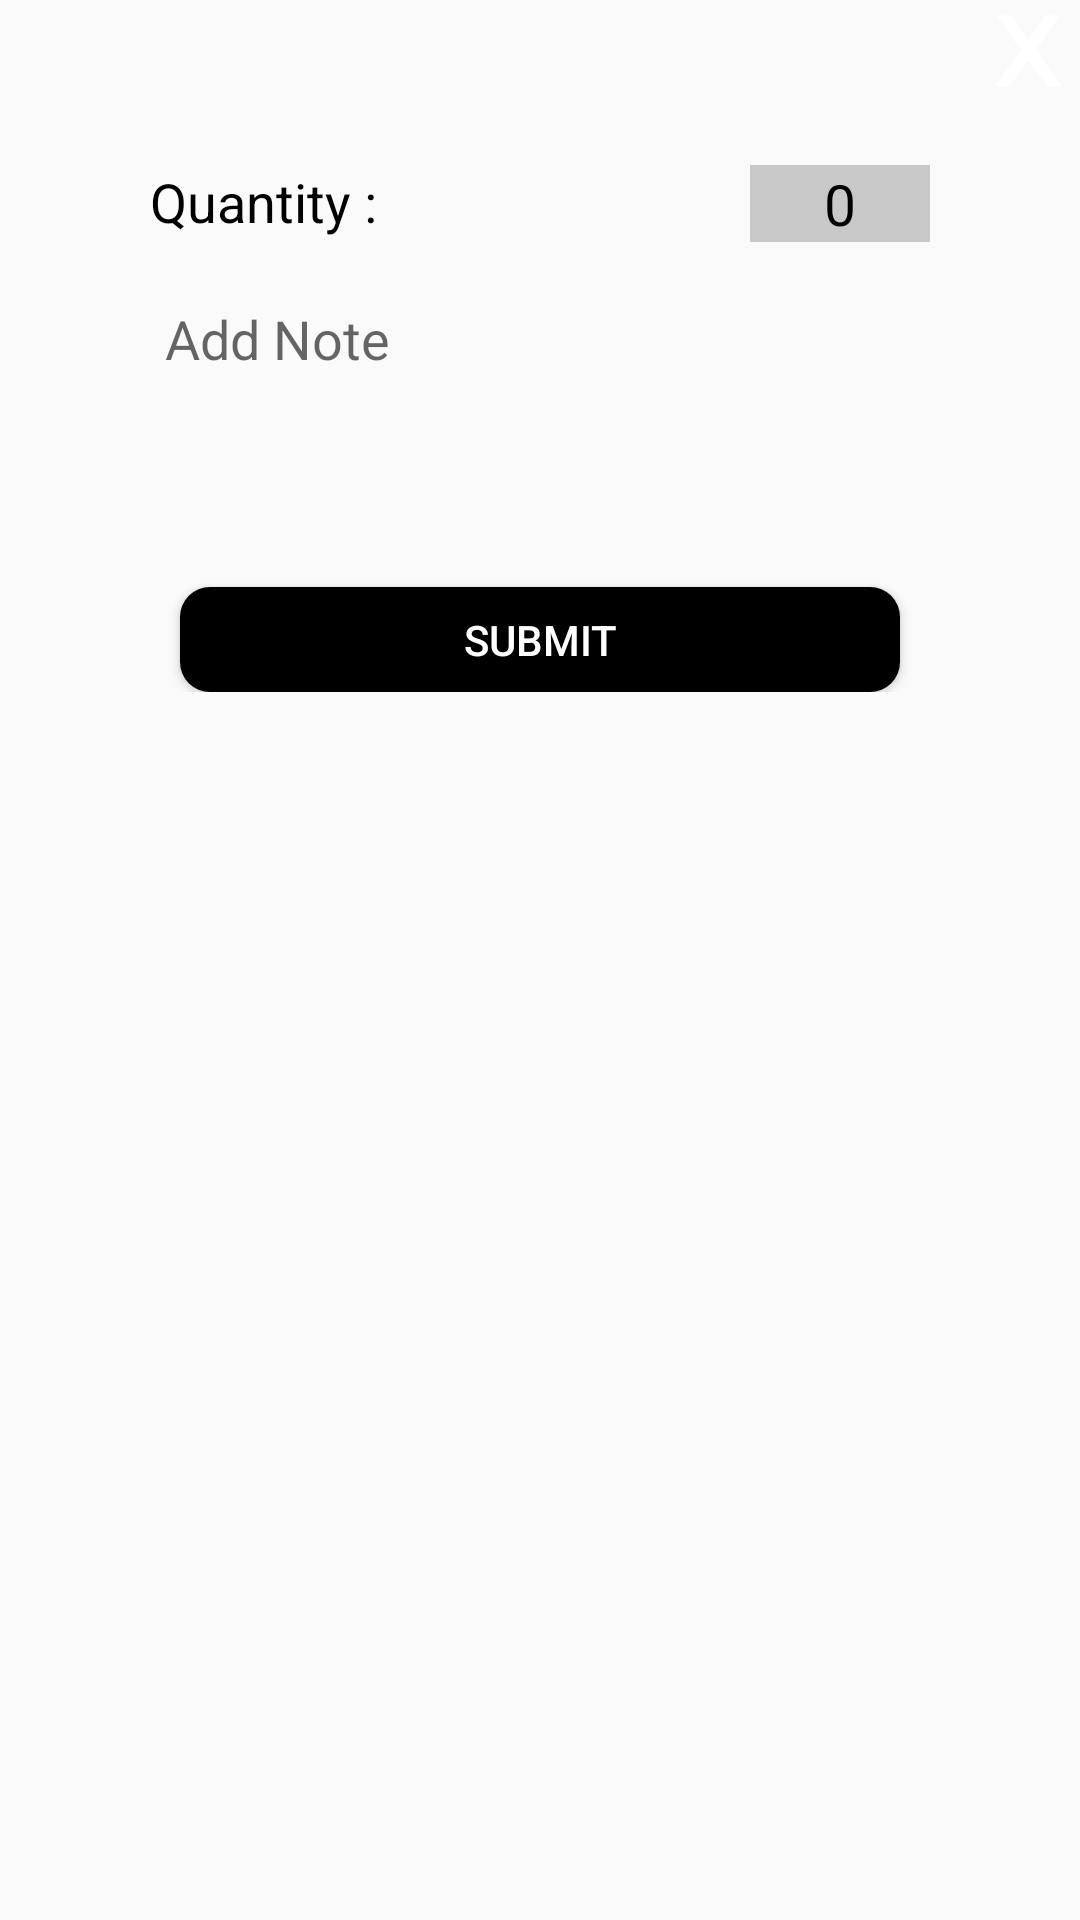

Produce the Android XML layout that renders to this screen, including the resource entries it uses.
<!-- AndroidManifest.xml: application theme AppTheme -->
<!-- res/layout/quantity_dialog.xml -->
<?xml version="1.0" encoding="utf-8"?>
<RelativeLayout xmlns:android="http://schemas.android.com/apk/res/android" android:layout_width="match_parent"
    android:background="@android:color/transparent"
    android:layout_height="match_parent">

    <ImageView
        android:tint="@color/colorWhite"
        android:id="@+id/iv_close"
        android:layout_alignParentRight="true"
        android:src="@drawable/crose"
        android:layout_width="35dp"
        android:layout_height="35dp" />

    <LinearLayout
        android:layout_below="@+id/iv_close"
        android:padding="20dp"
        android:orientation="vertical"
        android:background="@drawable/bt_empty"
        android:layout_width="match_parent"
        android:layout_height="wrap_content">

        <RelativeLayout
            android:layout_marginRight="30dp"
            android:layout_marginLeft="30dp"
            android:layout_width="match_parent"
            android:layout_height="wrap_content">
            <TextView
                android:textSize="18sp"
                android:textColor="@color/colorBlack"
                android:text="Quantity :"
                android:layout_width="wrap_content"
                android:layout_height="wrap_content" />

            <TextView
                android:id="@+id/tv_quatity"
                android:gravity="center"
                android:background="@color/actionbar_opacity"
                android:layout_alignParentRight="true"
                android:textSize="19sp"
                android:textColor="@color/colorBlack"
                android:text="0"
                android:layout_width="60dp"
                android:layout_height="wrap_content" />

        </RelativeLayout>



        <EditText
            android:textCursorDrawable="@drawable/cursor_color"
            android:id="@+id/et_note"
            android:layout_marginTop="15dp"
            android:padding="5dp"
            android:hint="Add Note"
            android:gravity="top"
            android:layout_marginRight="30dp"
            android:layout_marginLeft="30dp"
            android:background="@drawable/bt_empty"
            android:layout_width="match_parent"
            android:layout_height="80dp" />



        <Button
            android:id="@+id/bt_submit"
            android:layout_marginRight="40dp"
            android:layout_marginLeft="40dp"
            android:layout_marginTop="20dp"
            android:background="@drawable/bt_fill_black"
            android:textColor="@color/colorWhite"
            android:text="SUBMIT"
            android:layout_width="match_parent"
            android:layout_height="35dp" />
    </LinearLayout>

</RelativeLayout>
<!-- resources referenced by this layout -->
<resources>
  <color name="actionbar_opacity">#33000000</color>
  <color name="colorBlack">#000000</color>
  <color name="colorWhite">#FFFFFF</color>
  <!-- drawable bt_fill_black (drawable) -->
  <?xml version="1.0" encoding="utf-8"?>
  <shape xmlns:android="http://schemas.android.com/apk/res/android"
      android:shape="rectangle" android:padding="10dp">
      
      <solid android:color="@color/colorBlack"/>
      <corners android:radius="10dp"/>
  </shape>
  <!-- drawable crose: png bitmap (drawable-hdpi, 1635 bytes) -->
  <style name="AppTheme" parent="Theme.AppCompat.Light.NoActionBar">
          
          <item name="colorPrimary">@color/colorPrimary</item>
          <item name="colorPrimaryDark">@color/colorPrimaryDark</item>
          <item name="colorAccent">@color/colorAccent</item>
      </style>
  <color name="colorPrimary">#323232</color>
  <color name="colorPrimaryDark">#323232</color>
  <color name="colorAccent">#FF4081</color>
</resources>
